Photos from the image-classification dataset "dataset-augmented" in the GitHub repository niklasxiao/DataLabTrash. Its 7 classes are: biological waste, cardboard, glass, metal, paper, plastic, trash.

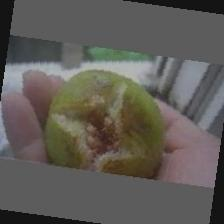
Label: biological waste

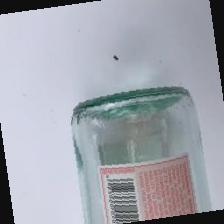
Label: glass

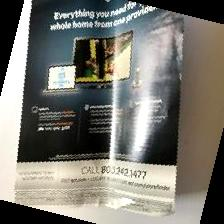
Label: paper

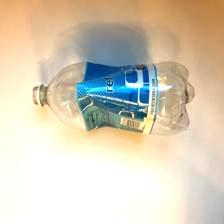
Label: plastic

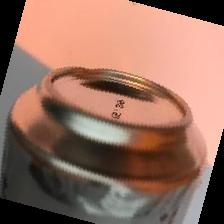
Label: metal

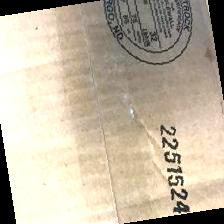
Label: cardboard
